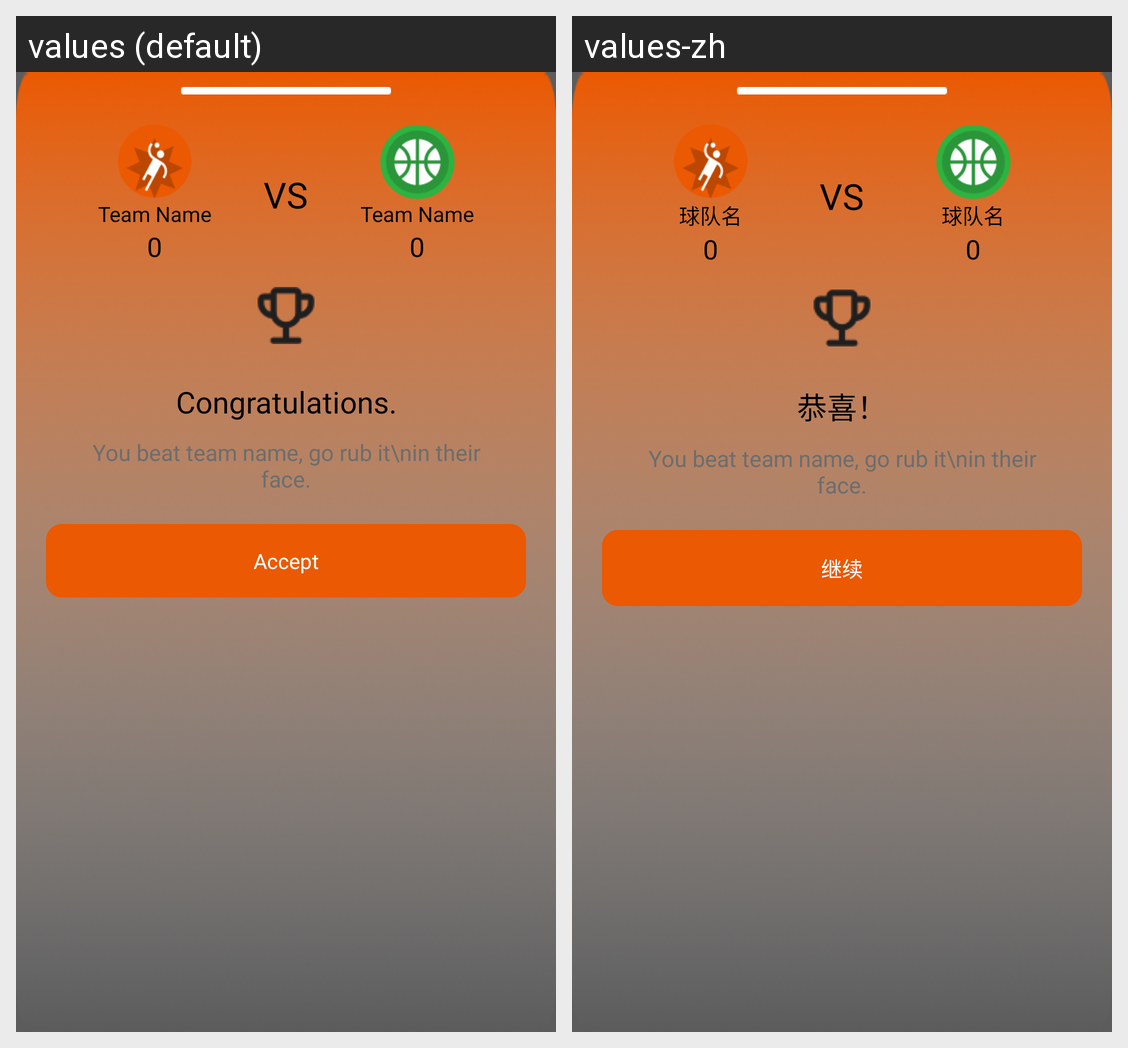

This grid shows one Android layout under two languages. Give, for every string resource on the screen, its name, the default text and each shown locale's text.
Android screen res/layout/layout_btmsheet_winlose_popup.xml rendered under 2 locales, left to right: values (default), values-zh. Device: Nexus 5 (rendered at 1080×1920; each locale shown at half size, 540×960, under a caption strip naming it); theme Theme.SPORTSFANTASY.
Strings drawn on this screen, with the default value and each locale's value (text and hints the layout hard-codes, and strings that could not be matched under every locale, appear in the picture but are not listed):

team_name
  values: Team Name
  values-zh: 球队名

_0
  values: 0
  values-zh: 0

str_congratulations
  values: Congratulations.
  values-zh: 恭喜！

accept
  values: Accept
  values-zh: 继续
